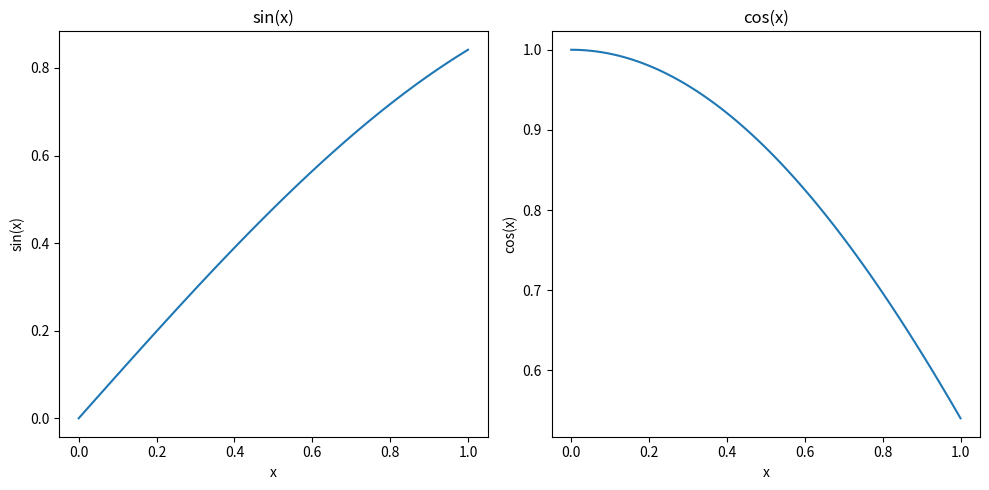

This chart was generated by the following Python code:
import numpy as np
import matplotlib.pyplot as plt

x = np.linspace(0, 1, 100)

def function_sin(data):
    return np.sin(data)

def function_cos(data):
    return np.cos(data)

y_sin = function_sin(x)
y_cos = function_cos(x)


fig, axs = plt.subplots(1, 2, figsize=(10, 5)) 

axs[0].plot(x, y_sin)
axs[0].set_title("sin(x)")
axs[0].set_xlabel("x")
axs[0].set_ylabel("sin(x)")

axs[1].plot(x, y_cos)
axs[1].set_title("cos(x)")
axs[1].set_xlabel("x")
axs[1].set_ylabel("cos(x)")

plt.tight_layout()

plt.savefig("session8_plot.pdf")

plt.show()
